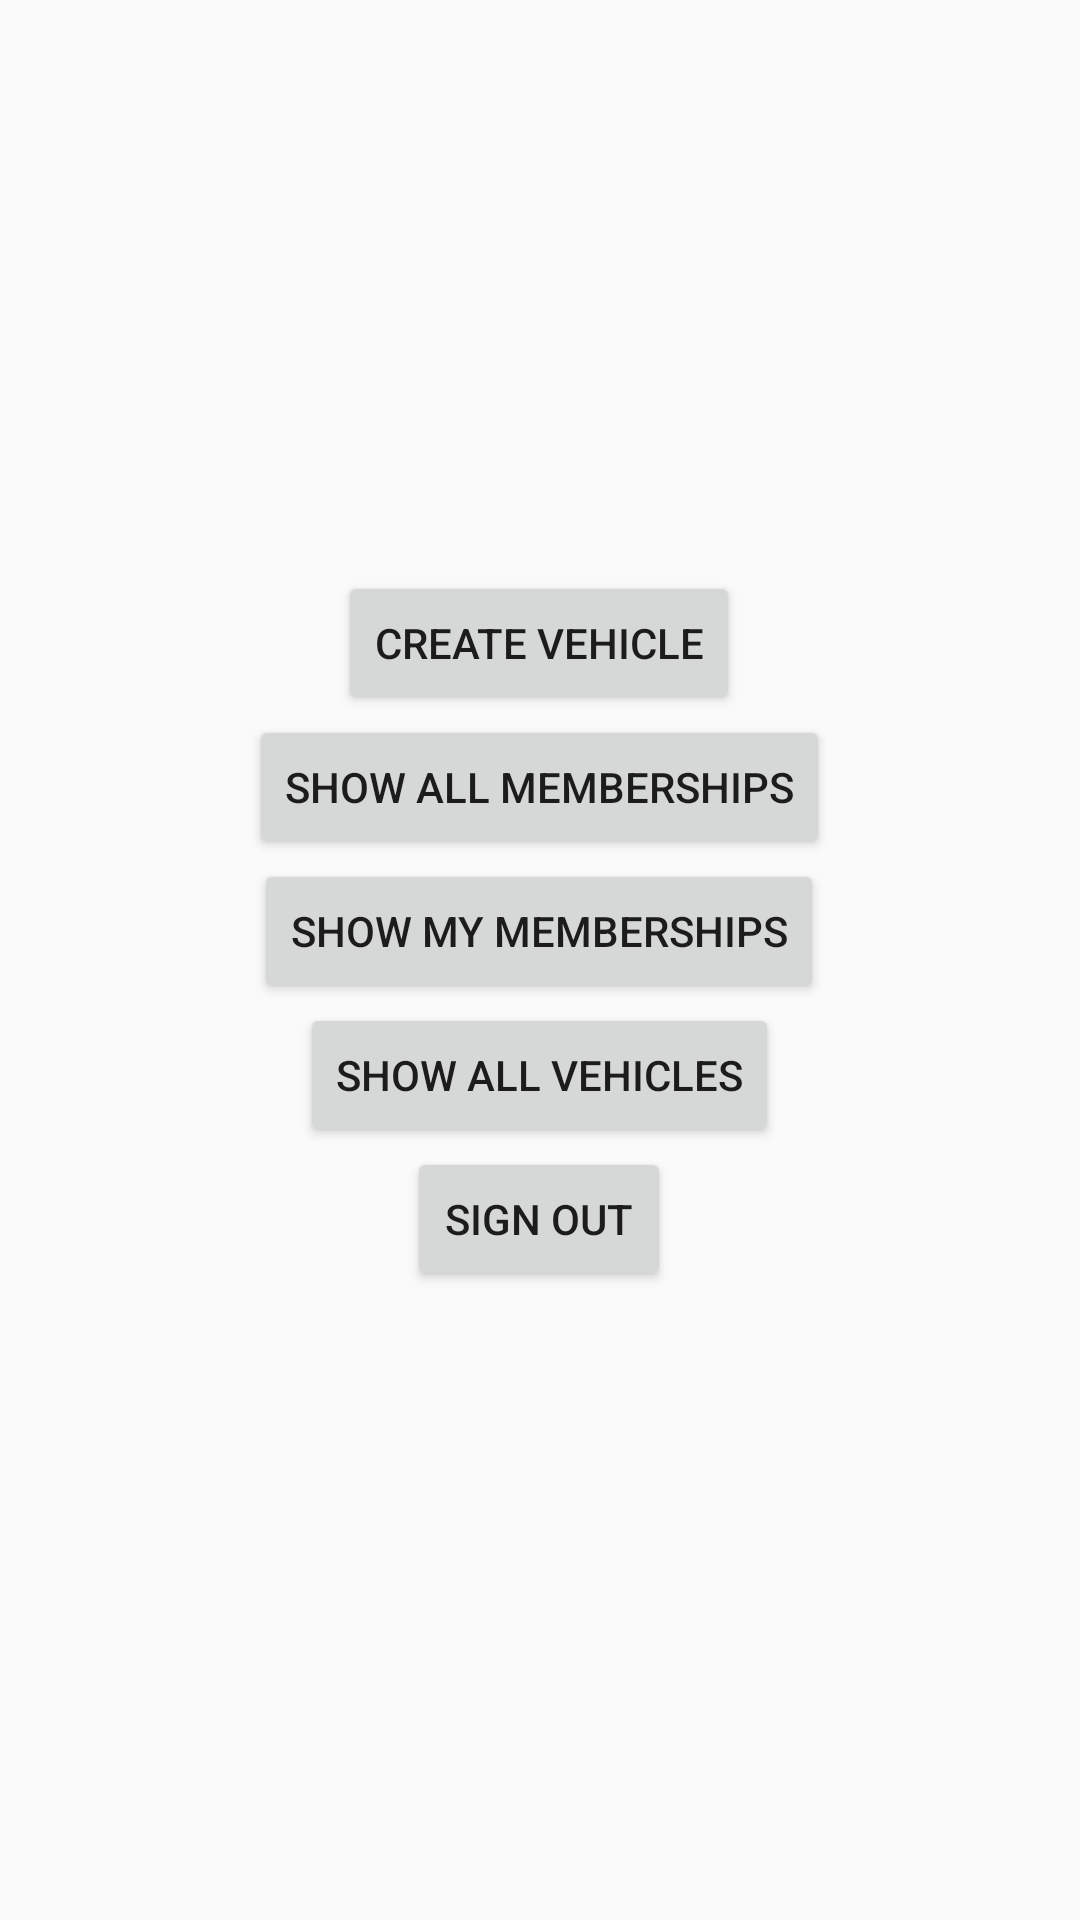

Write the Android layout XML for this screen, with the resource values it uses.
<!-- AndroidManifest.xml: application theme Theme.AppCompat.Light -->
<!-- res/layout/activity_main.xml -->
<?xml version="1.0" encoding="utf-8"?>
<RelativeLayout
    xmlns:android="http://schemas.android.com/apk/res/android"
    android:layout_width="match_parent"
    android:layout_height="match_parent">

    <LinearLayout android:layout_width="wrap_content"
                  android:layout_height="wrap_content"
                  android:orientation="vertical"
                  android:gravity="center"
                  android:visibility="visible" android:layout_centerVertical="true"
                  android:layout_centerHorizontal="true">

        <Button android:layout_width="wrap_content"
                android:layout_height="wrap_content"
                android:id="@+id/createVehicleButton"
                android:text="Create Vehicle"/>

        <Button android:layout_width="wrap_content"
                android:layout_height="wrap_content"
                android:id="@+id/showAllMembershipsButton"
                android:text="Show All Memberships"/>

        <Button android:layout_width="wrap_content"
                android:layout_height="wrap_content"
                android:id="@+id/showMyMembershipsButton"
                android:text="Show My Memberships"/>

        <Button android:layout_width="wrap_content"
                android:layout_height="wrap_content"
                android:id="@+id/showAllVehicles"
                android:text="Show All Vehicles"/>

        <Button android:layout_width="wrap_content"
                android:layout_height="wrap_content"
                android:id="@+id/signOutButton"
                android:text="Sign Out"/>

        <TextView android:id="@+id/userDetails"
                  android:layout_width="wrap_content"
                  android:layout_height="wrap_content"/>

    </LinearLayout>

</RelativeLayout>
<!-- resources referenced by this layout -->
<resources>

</resources>
